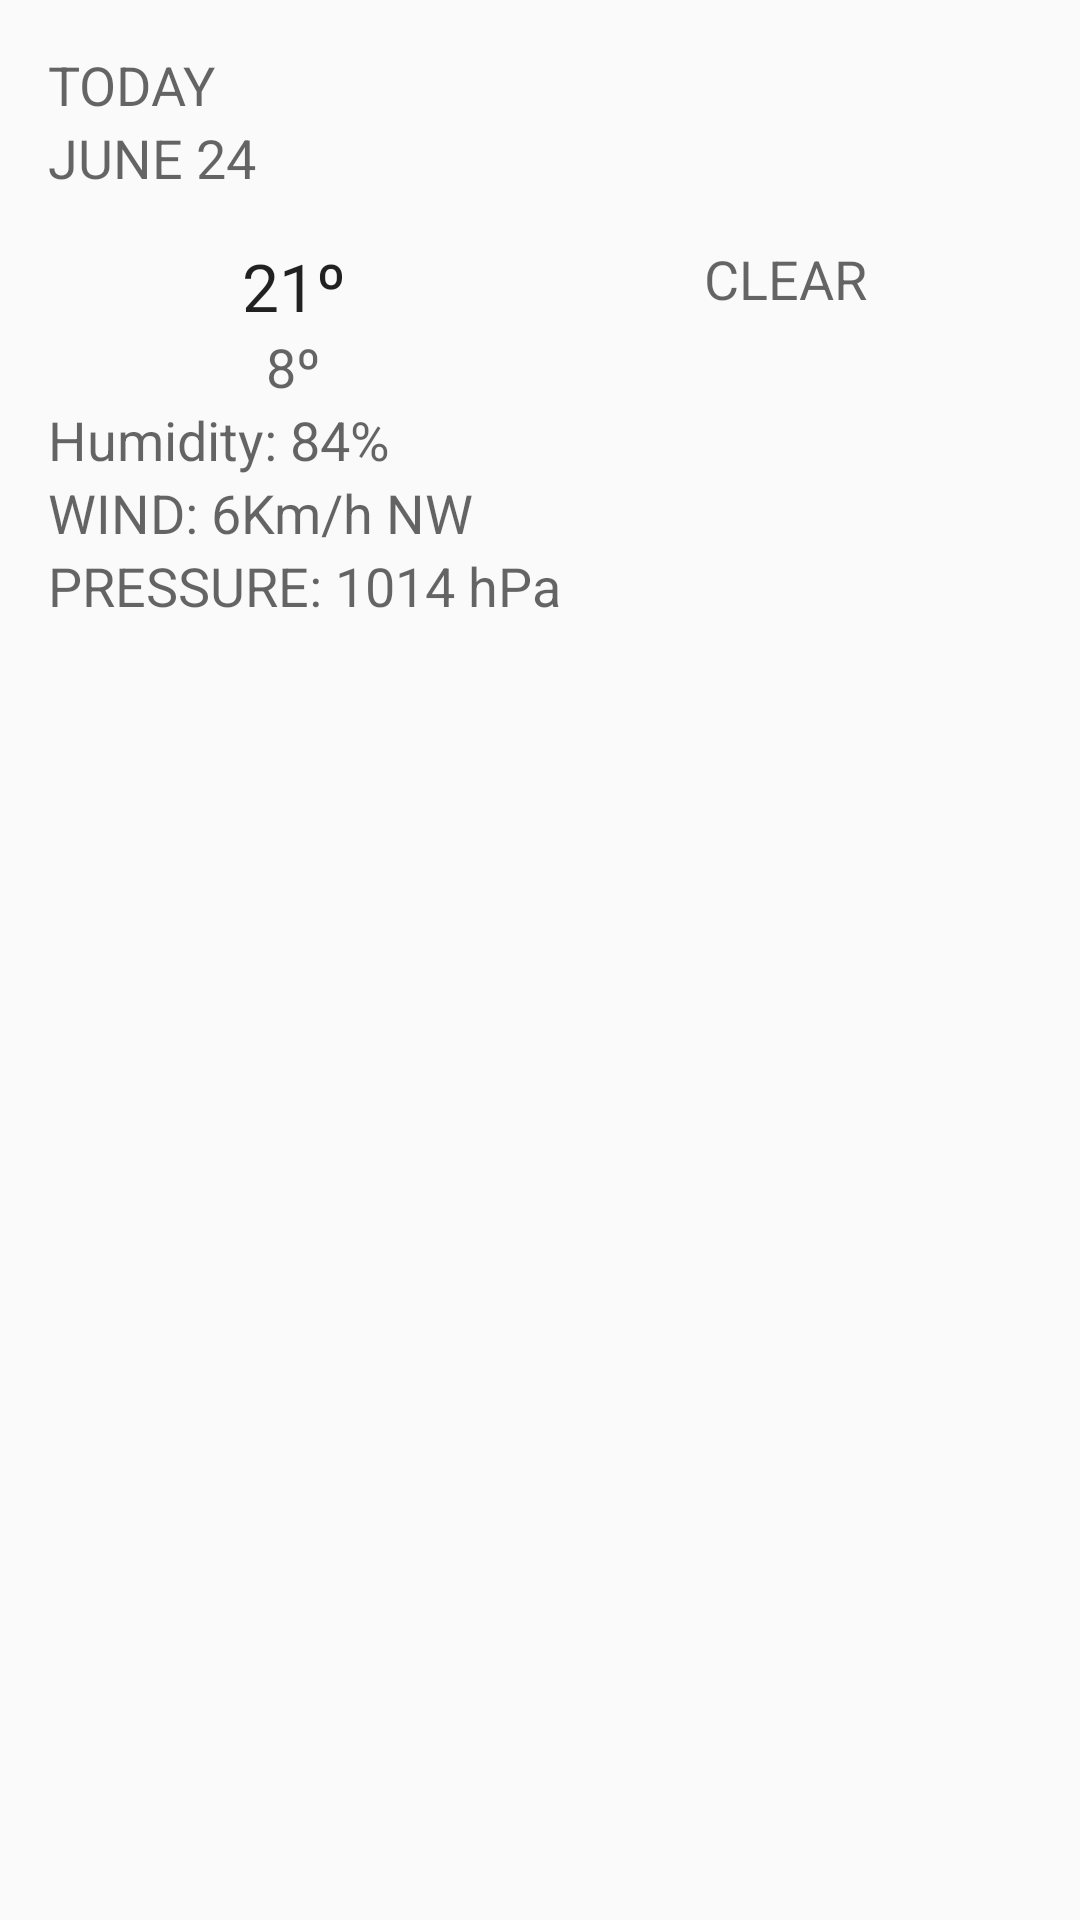

Here is an Android app screen rendered from its layout file. Give the layout XML and the strings, colors and styles it references.
<!-- AndroidManifest.xml: application theme AppTheme -->
<!-- res/layout/fragment_detail.xml -->
<ScrollView xmlns:android="http://schemas.android.com/apk/res/android"
    xmlns:tools="http://schemas.android.com/tools"
    android:layout_width="match_parent"
    android:layout_height="match_parent"
    tools:context="com.example.android.sunshine.app.DetailActivity.DetailFragment"
    >


    <LinearLayout
        android:orientation="vertical"
        android:layout_width="match_parent"
        android:layout_height="wrap_content"
        android:padding="16dp">

        
        <TextView
            android:layout_width="wrap_content"
            android:layout_height="wrap_content"
            android:textAppearance="?android:attr/textAppearanceMedium"
            android:text="TODAY"
            android:id="@+id/detail_day_textview" />

        <TextView
            android:layout_width="wrap_content"
            android:layout_height="wrap_content"
            android:textAppearance="?android:attr/textAppearanceMedium"
            android:text="JUNE 24"
            android:id="@+id/detail_date_textview" />

        <LinearLayout
            android:orientation="horizontal"
            android:layout_width="match_parent"
            android:layout_height="match_parent"
            android:layout_marginTop="16dp">

            <LinearLayout
                android:orientation="vertical"
                android:layout_width="0dp"
                android:layout_height="wrap_content"
                android:gravity="center_horizontal"
                android:layout_weight="1">
                <TextView
                    android:layout_width="wrap_content"
                    android:layout_height="wrap_content"
                    android:textAppearance="?android:attr/textAppearanceLarge"
                    android:text="21º"
                    android:id="@+id/detail_high_textview" />

                <TextView
                    android:layout_width="wrap_content"
                    android:layout_height="wrap_content"
                    android:textAppearance="?android:attr/textAppearanceMedium"
                    android:text="8º"
                    android:id="@+id/detail_low_textview" />

            </LinearLayout>

            <LinearLayout
                android:orientation="vertical"
                android:layout_width="0dp"
                android:layout_height="wrap_content"
                android:layout_weight="1"
                android:gravity="center_horizontal"
               >

                <ImageView
                    android:layout_width="wrap_content"
                    android:layout_height="wrap_content"
                    android:id="@+id/detail_icon"
                    android:src="@mipmap/ic_launcher" />

                <TextView
                    android:layout_width="wrap_content"
                    android:layout_height="wrap_content"
                    android:textAppearance="?android:attr/textAppearanceMedium"
                    android:text="CLEAR"
                    android:id="@+id/detail_forecast_textview" />
            </LinearLayout>
        </LinearLayout>

        <TextView
            android:layout_width="match_parent"
            android:layout_height="wrap_content"
            android:textAppearance="?android:attr/textAppearanceMedium"
            android:text="Humidity: 84%"
            android:id="@+id/detail_humidity_textview" />

        <TextView
            android:layout_width="match_parent"
            android:layout_height="wrap_content"
            android:textAppearance="?android:attr/textAppearanceMedium"
            android:text="WIND: 6Km/h NW"
            android:id="@+id/detail_wind_textview" />

        <TextView
            android:layout_width="match_parent"
            android:layout_height="wrap_content"
            android:textAppearance="?android:attr/textAppearanceMedium"
            android:text="PRESSURE: 1014 hPa"
            android:id="@+id/detail_pressure_textview" />

    </LinearLayout>
</ScrollView>
<!-- resources referenced by this layout -->
<resources>
  <style name="AppTheme" parent="Theme.AppCompat.Light.DarkActionBar">
          
      </style>
</resources>
